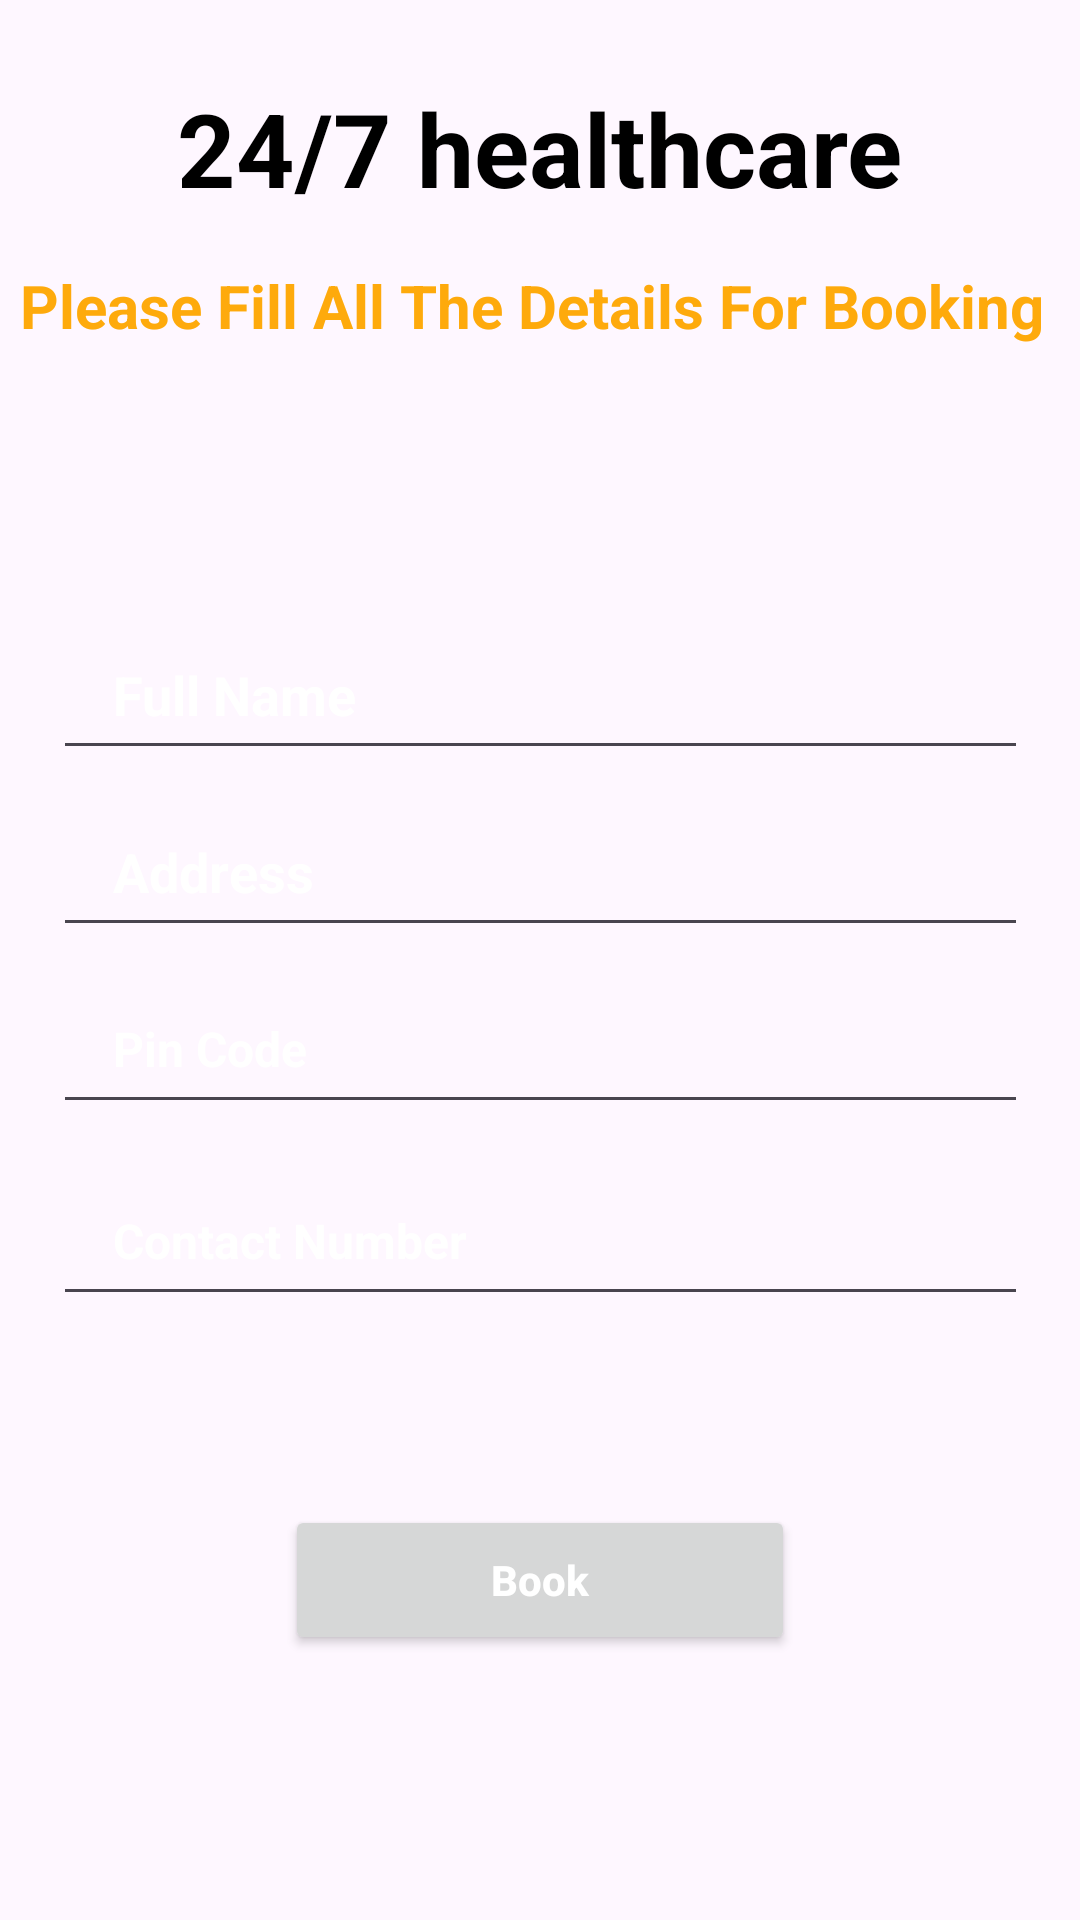

The Android layout XML behind this screen, and the referenced resources:
<!-- AndroidManifest.xml: application theme Theme.Precautia -->
<!-- res/layout/activity_lab_test_book.xml -->
<?xml version="1.0" encoding="utf-8"?>
<androidx.constraintlayout.widget.ConstraintLayout xmlns:android="http://schemas.android.com/apk/res/android"
    xmlns:app="http://schemas.android.com/apk/res-auto"
    xmlns:tools="http://schemas.android.com/tools"
    android:layout_width="match_parent"
    android:layout_height="match_parent"
    android:background="@drawable/back3"
    tools:context=".LabTestBookActivity">


    <TextView
        android:id="@+id/textView_logo7"
        android:layout_width="wrap_content"
        android:layout_height="wrap_content"
        android:text="@string/_24_7_healthcare1"
        android:textColor="#000000"
        android:textSize="34sp"
        android:textStyle="bold"
        app:layout_constraintBottom_toBottomOf="parent"
        app:layout_constraintEnd_toEndOf="parent"
        app:layout_constraintStart_toStartOf="parent"
        app:layout_constraintTop_toTopOf="parent"
        app:layout_constraintVertical_bias="0.045" />

    <TextView

        android:layout_width="wrap_content"
        android:layout_height="wrap_content"
        android:text="@string/please_fill_all_the_details"
        android:textColor="?android:attr/colorPressedHighlight"
        android:textSize="20sp"
        android:textStyle="bold"
        app:layout_constraintBottom_toBottomOf="parent"
        app:layout_constraintEnd_toEndOf="parent"
        app:layout_constraintStart_toStartOf="parent"
        app:layout_constraintTop_toBottomOf="@+id/textView_logo7"
        app:layout_constraintVertical_bias="0.03" />

    <EditText
        android:id="@+id/editTextLTBFullName"
        android:layout_width="325dp"
        android:layout_height="50dp"
        android:autofillHints=""
        android:ems="10"
        android:hint="Full Name"
        android:inputType="text"
        android:paddingStart="20dp"
        android:paddingTop="10dp"
        android:paddingEnd="10dp"
        android:paddingBottom="10dp"
        android:textColor="#FFFFFF"
        android:textColorHighlight="@color/white"
        android:textColorHint="@color/white"
        android:textStyle="bold"
        app:layout_constraintBottom_toBottomOf="parent"
        app:layout_constraintEnd_toEndOf="parent"
        app:layout_constraintStart_toStartOf="parent"
        app:layout_constraintTop_toTopOf="parent"
        app:layout_constraintVertical_bias="0.35000002" />

    <EditText
        android:id="@+id/editTextLTBAddress"
        android:layout_width="325dp"
        android:layout_height="50dp"
        android:autofillHints=""
        android:ems="10"
        android:hint="Address"
        android:inputType="text"
        android:paddingStart="20dp"
        android:paddingTop="10dp"
        android:paddingEnd="10dp"
        android:paddingBottom="10dp"
        android:textColor="#ffffff"
        android:textColorHighlight="@color/black"
        android:textColorHint="@color/white"
        android:textStyle="bold"
        app:layout_constraintBottom_toBottomOf="parent"
        app:layout_constraintEnd_toEndOf="parent"
        app:layout_constraintStart_toStartOf="parent"
        app:layout_constraintTop_toTopOf="parent"
        app:layout_constraintVertical_bias="0.45"
        tools:ignore="TextFields" />

    <EditText
        android:id="@+id/editTextLTBPinCode"
        android:layout_width="325dp"
        android:layout_height="50dp"
        android:autofillHints=""
        android:ems="10"
        android:hint="Pin Code"
        android:inputType="text"
        android:paddingStart="20dp"
        android:paddingTop="10dp"
        android:paddingEnd="10dp"
        android:paddingBottom="10dp"
        android:textColor="@color/ic_launcher_background"
        android:textColorHighlight="@color/design_default_color_on_secondary"
        android:textColorHint="@color/white"
        android:textSize="16sp"
        android:textStyle="bold"
        app:layout_constraintBottom_toBottomOf="parent"
        app:layout_constraintEnd_toEndOf="parent"
        app:layout_constraintStart_toStartOf="parent"
        app:layout_constraintTop_toTopOf="parent"
        app:layout_constraintVertical_bias="0.55" />

    <EditText
        android:id="@+id/editTextLTBContact"
        android:layout_width="325dp"
        android:layout_height="50dp"
        android:autofillHints=""
        android:ems="10"
        android:hint="Contact Number"
        android:inputType="textPassword"
        android:paddingStart="20dp"
        android:paddingTop="10dp"
        android:paddingEnd="10dp"
        android:paddingBottom="10dp"
        android:textColor="@color/white"
        android:textColorHighlight="@color/black"
        android:textColorHint="@color/white"
        android:textSize="16sp"
        android:textStyle="bold"
        app:layout_constraintBottom_toBottomOf="parent"
        app:layout_constraintEnd_toEndOf="parent"
        app:layout_constraintStart_toStartOf="parent"
        app:layout_constraintTop_toTopOf="parent"
        app:layout_constraintVertical_bias="0.659" />

    <Button
        android:id="@+id/buttonLTBBook"
        android:layout_width="170dp"
        android:layout_height="50dp"
        android:hint="Book"
        android:textColor="@color/white"
        android:textColorHighlight="@color/white"
        android:textColorHint="@color/white"
        android:textStyle="bold"
        app:layout_constraintBottom_toBottomOf="parent"
        app:layout_constraintEnd_toEndOf="parent"
        app:layout_constraintStart_toStartOf="parent"
        app:layout_constraintTop_toTopOf="parent"
        app:layout_constraintVertical_bias="0.85" />

</androidx.constraintlayout.widget.ConstraintLayout>
<!-- resources referenced by this layout -->
<resources>
  <string name="_24_7_healthcare1">24/7 healthcare</string>
  <string name="please_fill_all_the_details">"Please Fill All The Details For Booking "</string>
  <style name="Theme.Precautia" parent="Base.Theme.Precautia" />
  <style name="Base.Theme.Precautia" parent="Theme.Material3.DayNight.NoActionBar">
          
          
      </style>
  <!-- not gathered from this repository: default colours our renderer supplied (Android Studio template values) -->
  <color name="black">#FF000000</color>
  <color name="white">#FFFFFFFF</color>
</resources>
